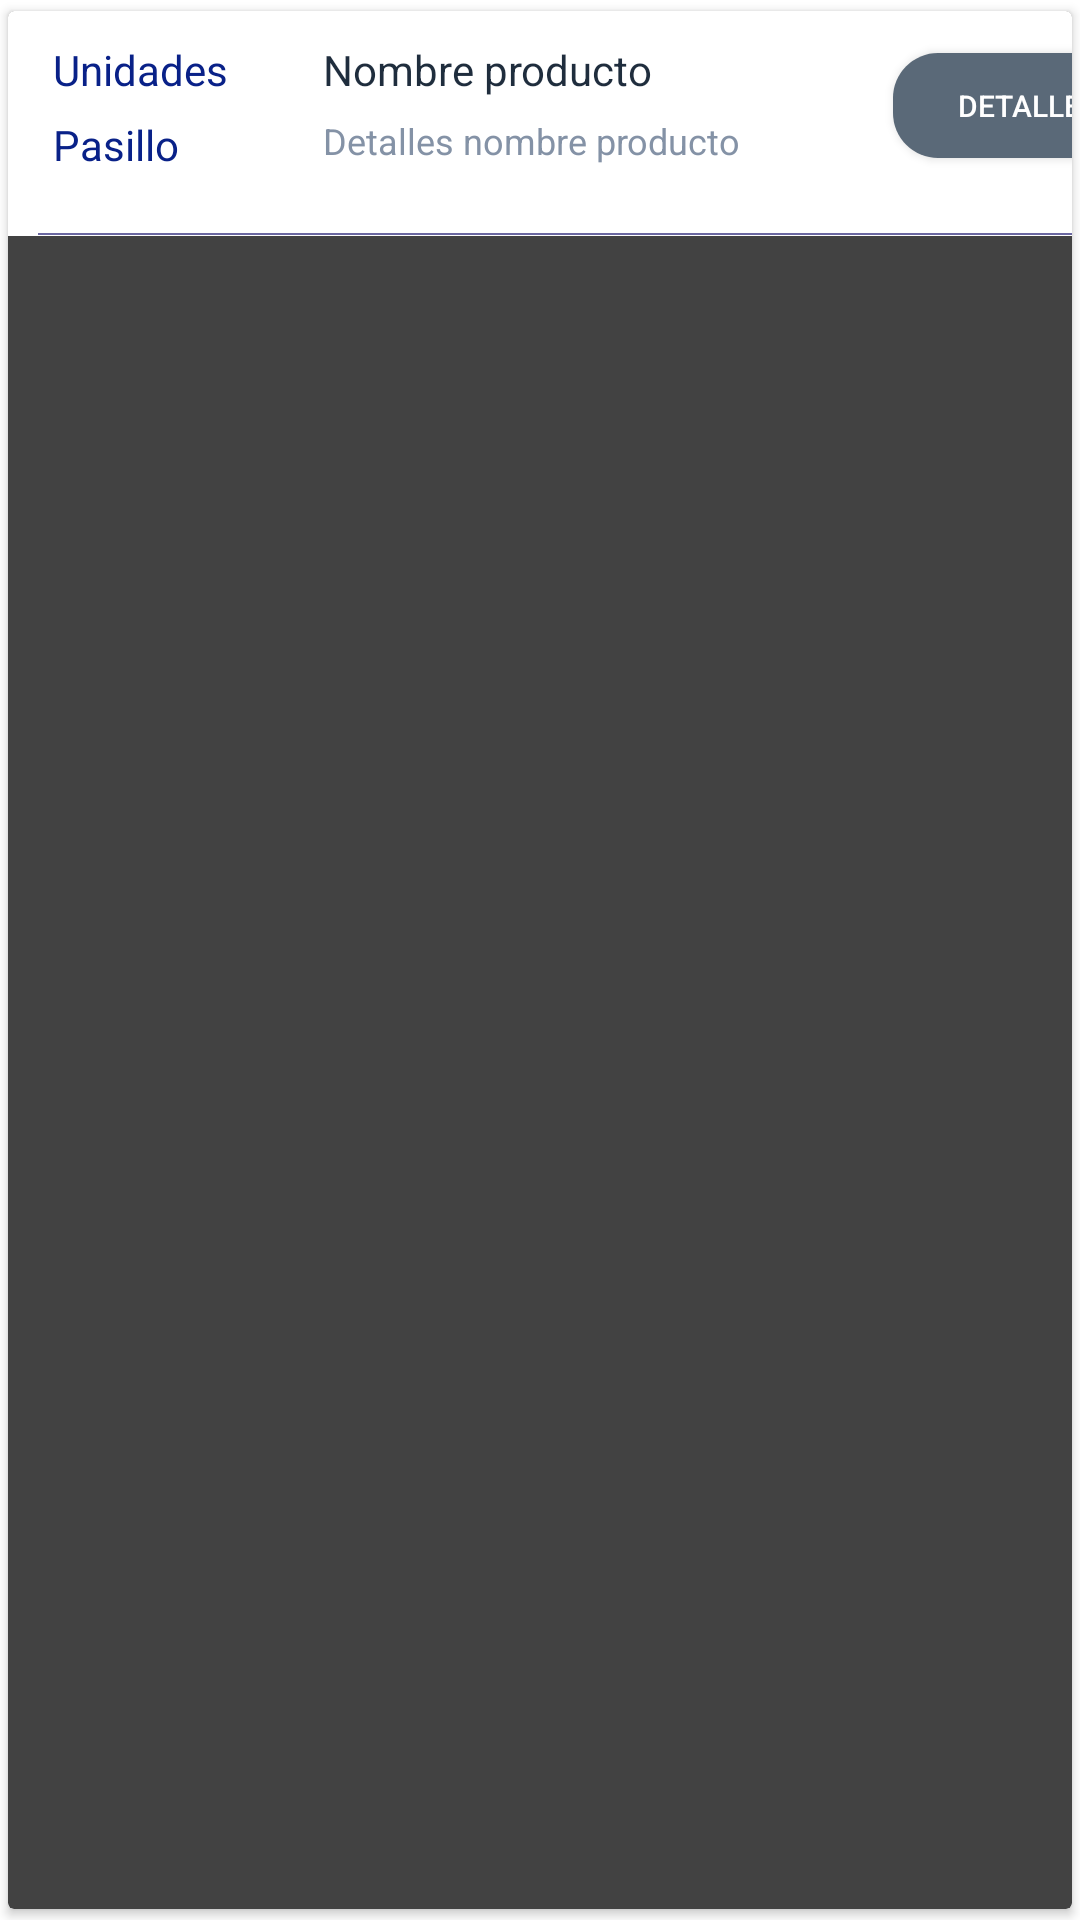

Layout XML and referenced resources for this Android screen:
<!-- AndroidManifest.xml: application theme Theme.AppCompat.NoActionBar -->
<!-- res/layout/fila_producto.xml -->
<?xml version="1.0" encoding="utf-8"?>
<LinearLayout xmlns:android="http://schemas.android.com/apk/res/android"
    xmlns:tools="http://schemas.android.com/tools"
    xmlns:app="http://schemas.android.com/apk/res-auto"
    android:orientation="vertical"
    android:layout_width="match_parent"
    android:layout_height="75dp"
    android:background="@color/white">

    <androidx.cardview.widget.CardView
        android:layout_width="match_parent"
        android:layout_height="match_parent"
        app:cardUseCompatPadding="true"
        android:background="@color/white">

        <LinearLayout
            android:layout_width="match_parent"
            android:layout_height="75dp"
            android:background="@color/white">
            <LinearLayout
                android:layout_width="90dp"
                android:layout_height="70dp"
                android:orientation="vertical"
                android:layout_marginLeft="15dp">

                <TextView
                    android:id="@+id/filaUnidadesProd"
                    android:layout_width="match_parent"
                    android:layout_height="25dp"
                    android:layout_marginTop="10dp"
                    android:text="Unidades"
                    android:textColor="#092188" />

                <TextView
                    android:id="@+id/filaPasilloProd"
                    android:layout_width="match_parent"
                    android:layout_height="25dp"
                    android:text="Pasillo"
                    android:textColor="#092188" />
            </LinearLayout>

            <LinearLayout
                android:layout_width="190dp"
                android:layout_height="70dp"
                android:orientation="vertical">

                <TextView
                    android:id="@+id/filaNombreProd"
                    android:layout_width="match_parent"
                    android:layout_height="25dp"
                    android:layout_marginTop="10dp"
                    android:text="Nombre producto"
                    android:textColor="#1F2D3D" />

                <TextView
                    android:id="@+id/filaDetallesProd"
                    android:layout_width="match_parent"
                    android:layout_height="30dp"
                    android:text="Detalles nombre producto"
                    android:textColor="#8492A6"
                    android:textSize="12dp" />

            </LinearLayout>

            <Button
                android:id="@+id/filabtnProductoDetalles"
                android:layout_width="90dp"
                android:layout_height="35dp"
                android:layout_marginTop="14dp"
                android:background="@drawable/boton_fondo_detalles"
                android:text="Detalles"
                android:textColor="@color/white"
                android:textSize="10dp"
                tools:ignore="TouchTargetSizeCheck" />

        </LinearLayout>

        <LinearLayout
            android:layout_width="390dp"
            android:layout_height="0.5sp"
            android:layout_marginTop="74dp"
            android:layout_marginLeft="10dp"
            android:background="#6B68A1"/>

    </androidx.cardview.widget.CardView>

</LinearLayout>
<!-- resources referenced by this layout -->
<resources>
  <color name="white">#FFFFFFFF</color>
  <!-- drawable boton_fondo_detalles (drawable) -->
  <?xml version="1.0" encoding="utf-8"?>
  <shape xmlns:android="http://schemas.android.com/apk/res/android">
      <gradient
          android:startColor="#5A6978"
          android:endColor="#5A6978"/>
      <corners android:radius="15dp"/>
  
  </shape>
</resources>
